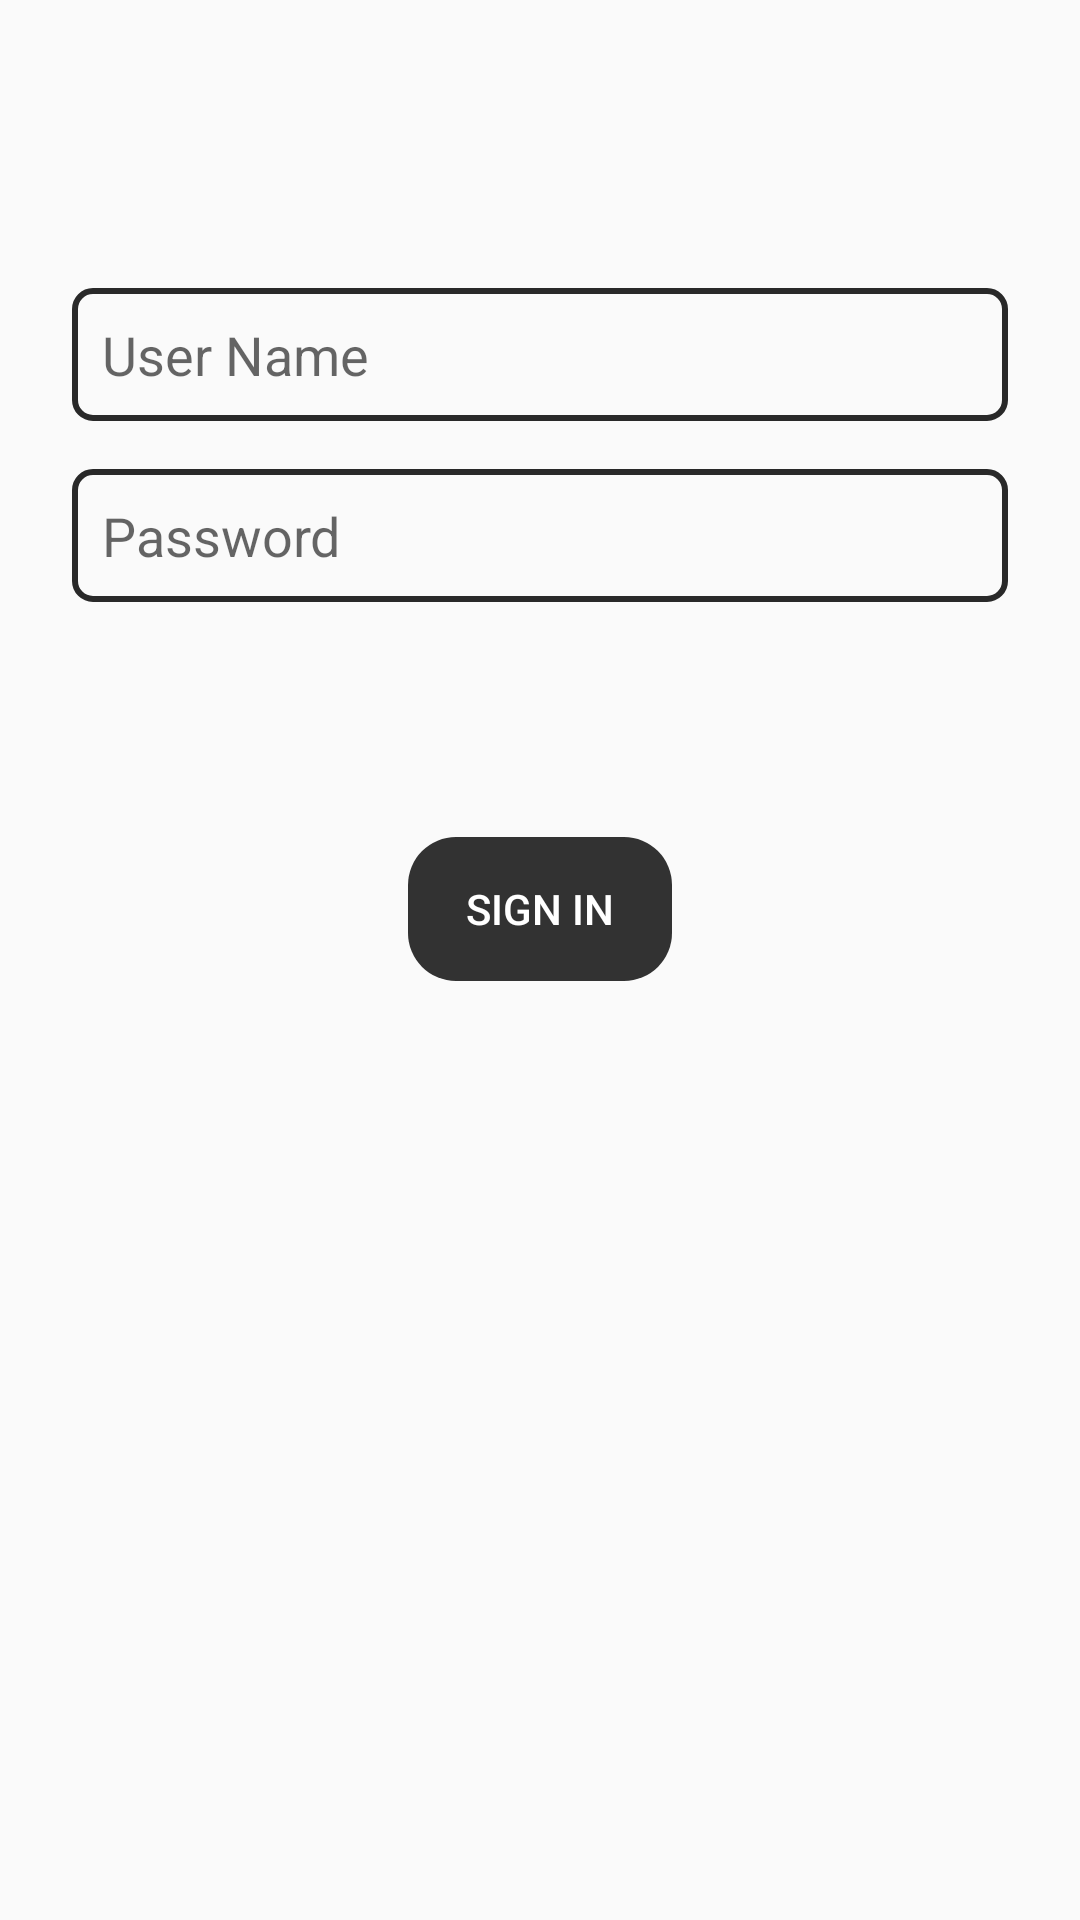

Here is an Android app screen rendered from its layout file. Give the layout XML and the strings, colors and styles it references.
<!-- AndroidManifest.xml: application theme AppTheme -->
<!-- res/layout/activity_login.xml -->
<?xml version="1.0" encoding="utf-8"?>
<androidx.constraintlayout.widget.ConstraintLayout xmlns:android="http://schemas.android.com/apk/res/android"
    xmlns:app="http://schemas.android.com/apk/res-auto"
    xmlns:tools="http://schemas.android.com/tools"
    android:id="@+id/container"
    android:layout_width="match_parent"
    android:layout_height="match_parent"
    android:paddingLeft="@dimen/activity_horizontal_margin"
    android:paddingTop="@dimen/activity_vertical_margin"
    android:paddingRight="@dimen/activity_horizontal_margin"
    android:paddingBottom="@dimen/activity_vertical_margin"
    tools:context=".ui.login.LoginActivity">

    <EditText
        android:id="@+id/username"
        android:layout_width="0dp"
        android:layout_height="wrap_content"
        android:layout_marginStart="24dp"
        android:layout_marginTop="96dp"
        android:layout_marginEnd="24dp"
        android:background="@drawable/textviewabackground"
        android:hint="User Name"
        android:inputType="textEmailAddress"
        android:padding="10dp"
        android:selectAllOnFocus="true"
        android:textColor="@color/textColor"
        app:layout_constraintEnd_toEndOf="parent"
        app:layout_constraintStart_toStartOf="parent"
        app:layout_constraintTop_toTopOf="parent" />

    <EditText
        android:id="@+id/password"
        android:layout_width="0dp"
        android:layout_height="wrap_content"
        android:layout_marginStart="24dp"
        android:layout_marginTop="16dp"
        android:layout_marginEnd="24dp"
        android:background="@drawable/textviewabackground"
        android:hint="@string/prompt_password"
        android:imeActionLabel="@string/action_sign_in_short"
        android:imeOptions="actionDone"
        android:inputType="textPassword"
        android:padding="10dp"
        android:selectAllOnFocus="true"
        android:textColor="@color/textColor"
        app:layout_constraintEnd_toEndOf="parent"
        app:layout_constraintStart_toStartOf="parent"
        app:layout_constraintTop_toBottomOf="@+id/username" />

    <Button
        android:id="@+id/login"
        android:layout_width="wrap_content"
        android:layout_height="wrap_content"
        android:layout_gravity="start"
        android:layout_marginStart="48dp"
        android:layout_marginTop="16dp"
        android:layout_marginEnd="48dp"
        android:layout_marginBottom="64dp"
        android:autoText="false"
        android:background="@drawable/button_background"
        android:enabled="false"
        android:text="Sign In"
        android:textColor="@color/textColor"
        app:layout_constraintBottom_toBottomOf="parent"
        app:layout_constraintEnd_toEndOf="parent"
        app:layout_constraintStart_toStartOf="parent"
        app:layout_constraintTop_toBottomOf="@+id/password"
        app:layout_constraintVertical_bias="0.2" />

    <ProgressBar
        android:id="@+id/loading"
        android:layout_width="wrap_content"
        android:layout_height="wrap_content"
        android:layout_gravity="center"
        android:layout_marginStart="32dp"
        android:layout_marginTop="64dp"
        android:layout_marginEnd="32dp"
        android:layout_marginBottom="64dp"
        android:visibility="gone"
        app:layout_constraintBottom_toBottomOf="parent"
        app:layout_constraintEnd_toEndOf="@+id/password"
        app:layout_constraintStart_toStartOf="@+id/password"
        app:layout_constraintTop_toTopOf="parent"
        app:layout_constraintVertical_bias="0.3" />
</androidx.constraintlayout.widget.ConstraintLayout>
<!-- resources referenced by this layout -->
<resources>
  <color name="textColor">#FFFFFF</color>
  <!-- drawable button_background (drawable) -->
  <?xml version="1.0" encoding="utf-8"?>
  <layer-list xmlns:android="http://schemas.android.com/apk/res/android">
      <item>
          <shape android:shape="rectangle">
              <solid android:color="#323232"/>
              <corners android:radius="16dp"/>
              </shape>
      </item>
  </layer-list>
  <!-- drawable textviewabackground (drawable) -->
  <?xml version="1.0" encoding="utf-8"?>
  <shape xmlns:android="http://schemas.android.com/apk/res/android">
      <stroke android:color="#292929"
          android:width="2dp"/>
      <corners android:radius="6dp"/>
  </shape>
  <string name="action_sign_in_short">Sign in</string>
  <string name="prompt_password">Password</string>
  <style name="AppTheme" parent="Theme.AppCompat.Light.NoActionBar">
          
          <item name="colorPrimary">#34ab00</item>
          <item name="colorPrimaryDark">#34ab00</item>
          <item name="colorAccent">@color/colorAccent</item>
      </style>
  <color name="colorAccent">#03DAC5</color>
</resources>
